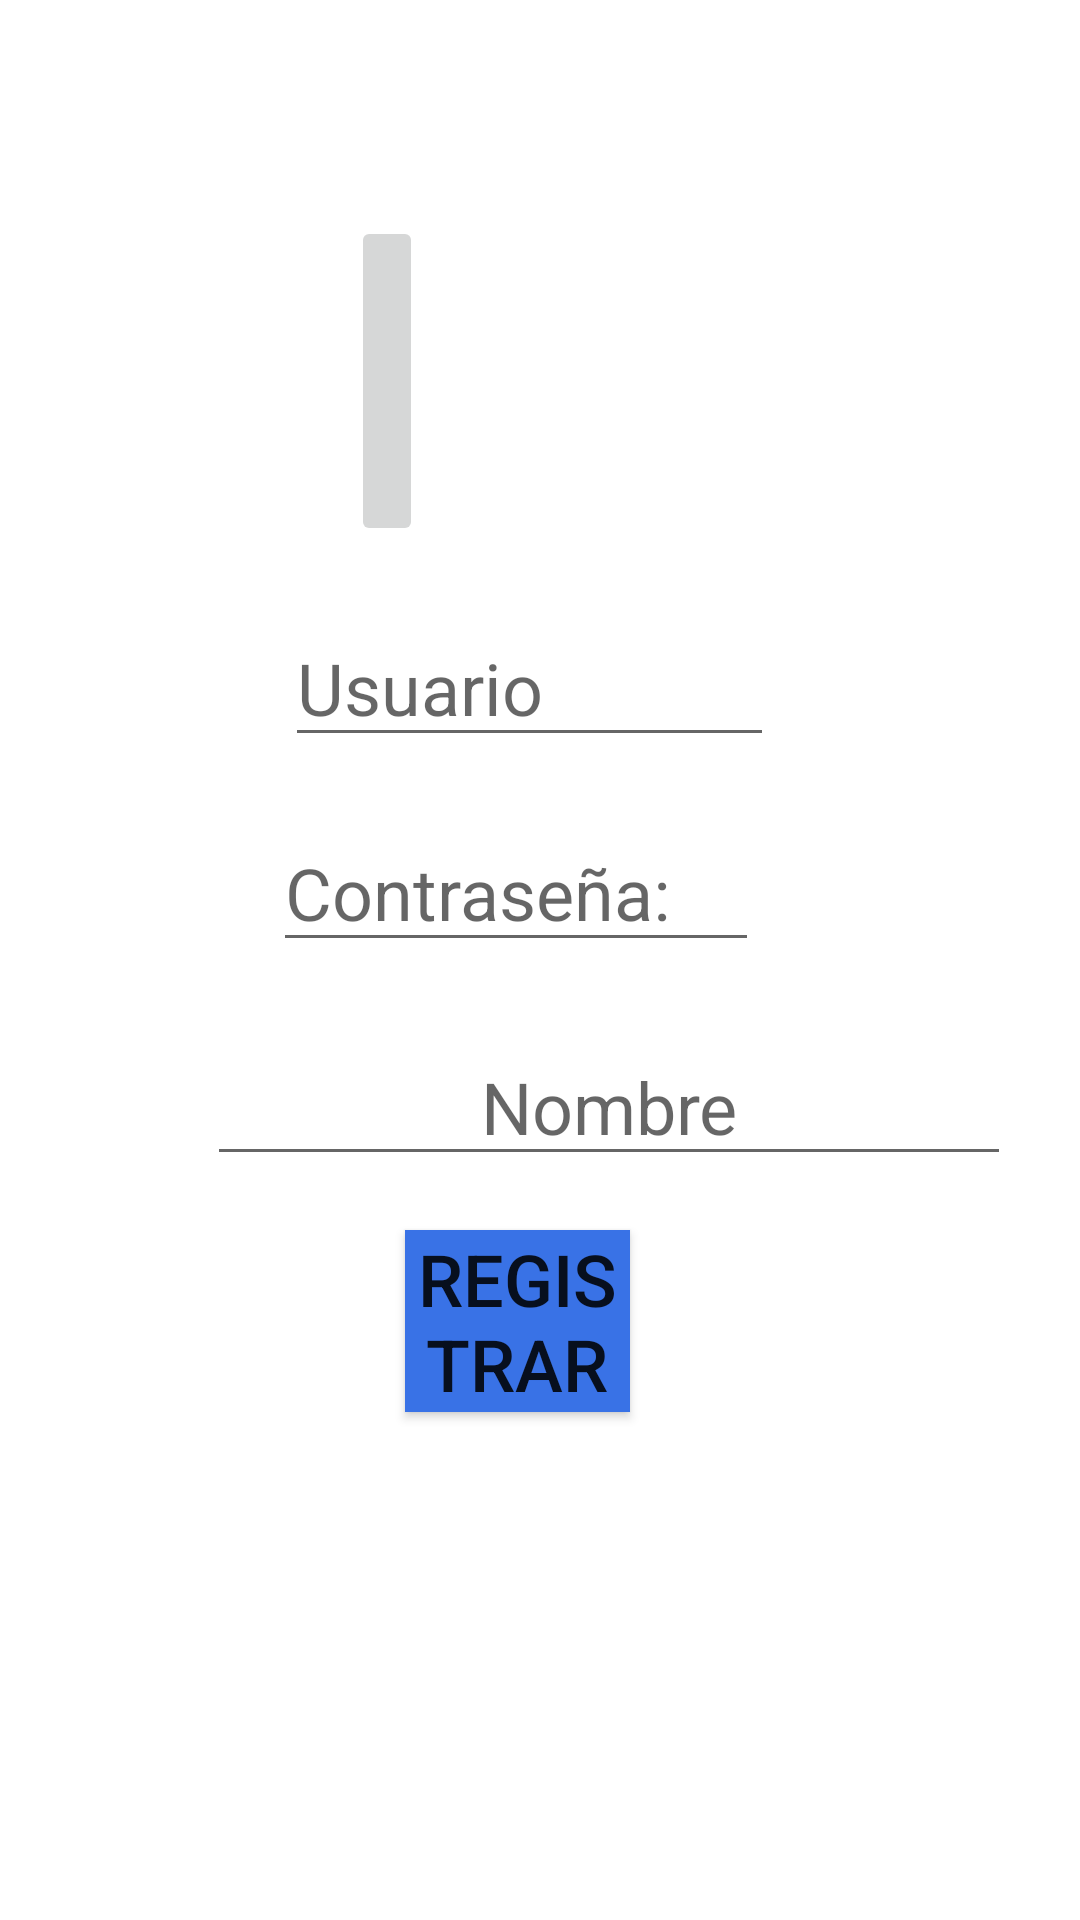

Here is an Android app screen rendered from its layout file. Give the layout XML and the strings, colors and styles it references.
<!-- AndroidManifest.xml: application theme Theme.Tarea6 -->
<!-- res/layout/registro.xml -->
<?xml version="1.0" encoding="utf-8"?>
<androidx.appcompat.widget.LinearLayoutCompat xmlns:android="http://schemas.android.com/apk/res/android"
    android:layout_width="match_parent"
    android:layout_height="match_parent"
    android:orientation="vertical"
    xmlns:app="http://schemas.android.com/apk/res-auto">

    <ImageButton
        android:id="@+id/imageButton"
        android:layout_width="wrap_content"
        android:layout_height="110dp"
        android:layout_alignParentStart="true"
        android:layout_alignParentLeft="true"
        android:layout_alignParentTop="true"
        android:layout_alignParentEnd="true"
        android:layout_alignParentRight="true"
        android:layout_marginStart="117dp"
        android:layout_marginLeft="117dp"
        android:layout_marginTop="72dp"
        android:layout_marginEnd="124dp"
        android:layout_marginRight="124dp"
        app:srcCompat="@drawable/login" />

    <EditText
        android:id="@+id/et1Usuario"
        android:layout_width="wrap_content"
        android:layout_height="wrap_content"
        android:layout_below="@+id/etNombre"
        android:layout_alignParentStart="true"
        android:layout_alignParentLeft="true"
        android:layout_alignParentEnd="true"
        android:layout_alignParentRight="true"
        android:layout_marginStart="95dp"
        android:layout_marginLeft="95dp"
        android:layout_marginTop="21dp"
        android:layout_marginEnd="102dp"
        android:layout_marginRight="102dp"
        android:ems="10"
        android:hint="Usuario"
        android:inputType="text"
        android:textSize="24sp" />

    <EditText
        android:id="@+id/etContra"
        android:layout_width="wrap_content"
        android:layout_height="wrap_content"
        android:layout_below="@+id/et1Usuario"
        android:layout_alignParentStart="true"
        android:layout_alignParentLeft="true"
        android:layout_alignParentEnd="true"
        android:layout_alignParentRight="true"
        android:layout_marginStart="91dp"
        android:layout_marginLeft="91dp"
        android:layout_marginTop="19dp"
        android:layout_marginEnd="107dp"
        android:layout_marginRight="107dp"
        android:ems="10"
        android:hint="Contraseña:"
        android:inputType="text"
        android:textSize="24sp" />
    <EditText
        android:id="@+id/etNombre"
        android:layout_width="268dp"
        android:layout_height="wrap_content"
        android:layout_below="@+id/imageButton"
        android:layout_alignParentStart="true"
        android:layout_alignParentLeft="true"
        android:layout_alignParentEnd="true"
        android:layout_alignParentRight="true"
        android:layout_marginStart="69dp"
        android:layout_marginLeft="69dp"
        android:layout_marginTop="22dp"
        android:layout_marginEnd="73dp"
        android:layout_marginRight="73dp" android:ems="10"
        android:gravity="center"
        android:hint="Nombre"
        android:inputType="text"
        android:textSize="24sp" />

    <Button
        android:id="@+id/btnRegistro"
        android:layout_width="wrap_content"
        android:layout_height="wrap_content"
        android:layout_below="@+id/etContra"
        android:layout_alignParentStart="true"
        android:layout_alignParentLeft="true"
        android:layout_alignParentEnd="true"
        android:layout_alignParentRight="true"
        android:layout_marginStart="135dp"
        android:layout_marginLeft="135dp"
        android:layout_marginTop="18dp"
        android:layout_marginEnd="150dp"
        android:layout_marginRight="150dp"
        android:background="@color/colorPrimary"
        android:text="Registrar"
        android:textSize="24sp" />

</androidx.appcompat.widget.LinearLayoutCompat>
<!-- resources referenced by this layout -->
<resources>
  <color name="colorPrimary">#3972E6</color>
  <style name="Theme.Tarea6" parent="Theme.MaterialComponents.DayNight.DarkActionBar">
          
          <item name="colorPrimary">@color/purple_500</item>
          <item name="colorPrimaryVariant">@color/purple_700</item>
          <item name="colorOnPrimary">@color/white</item>
          
          <item name="colorSecondary">@color/teal_200</item>
          <item name="colorSecondaryVariant">@color/teal_700</item>
          <item name="colorOnSecondary">@color/black</item>
          
          <item name="android:statusBarColor" tools:targetApi="21">?attr/colorPrimaryVariant</item>
          
      </style>
  <color name="purple_500">#FF6200EE</color>
  <color name="purple_700">#FF3700B3</color>
  <color name="white">#FFFFFFFF</color>
  <color name="teal_200">#FF03DAC5</color>
  <color name="teal_700">#FF018786</color>
  <color name="black">#FF000000</color>
</resources>
